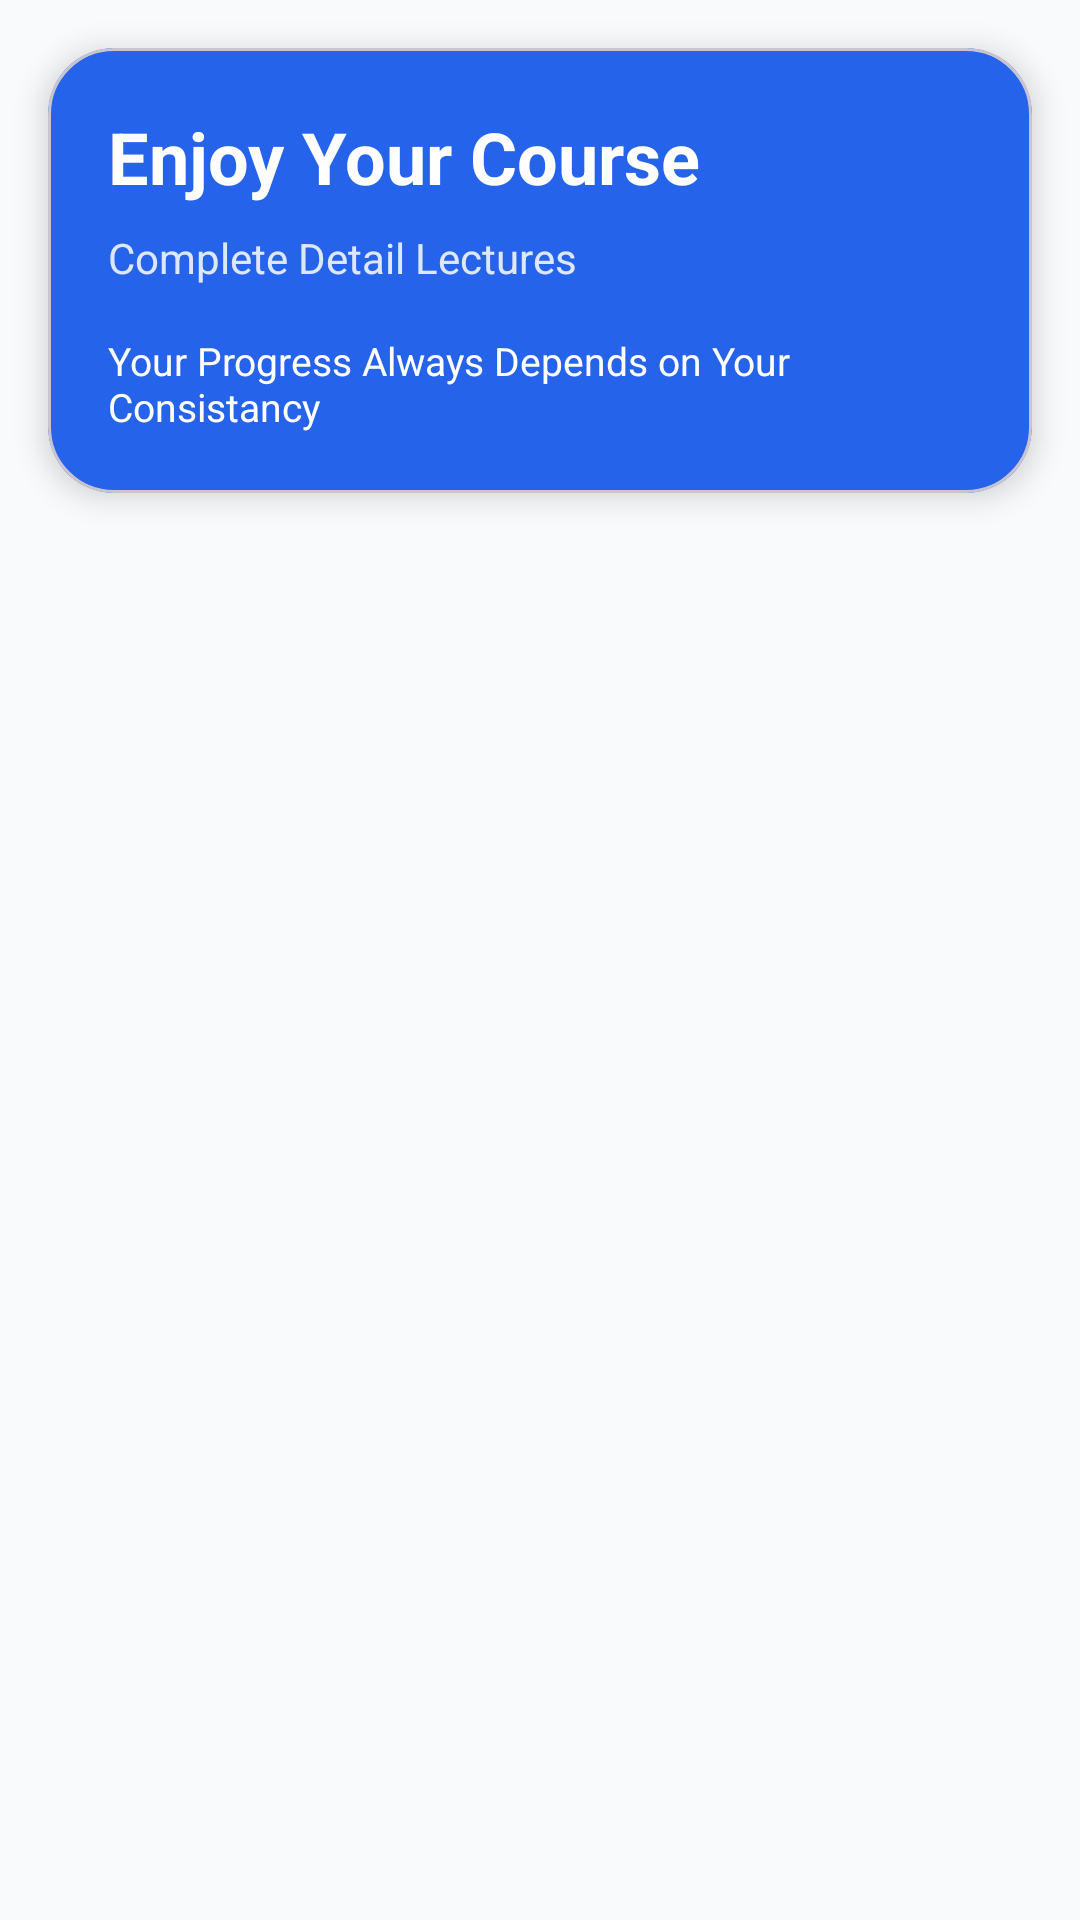

The Android layout XML behind this screen, and the referenced resources:
<!-- AndroidManifest.xml: application theme Theme.PadhteRaho -->
<!-- res/layout/fragment_video_list.xml -->
<?xml version="1.0" encoding="utf-8"?>
<androidx.constraintlayout.widget.ConstraintLayout
    xmlns:android="http://schemas.android.com/apk/res/android"
    xmlns:app="http://schemas.android.com/apk/res-auto"
    android:layout_width="match_parent"
    android:layout_height="match_parent"
    android:background="@color/background">


    

    <com.google.android.material.card.MaterialCardView
        android:id="@+id/playlistHeader"
        android:layout_width="match_parent"
        android:layout_height="wrap_content"
        android:layout_margin="16dp"
        app:cardCornerRadius="22dp"
        app:cardElevation="6dp"
        app:cardBackgroundColor="@color/primary"
        app:layout_constraintTop_toTopOf="parent">



        <LinearLayout
            android:layout_width="match_parent"
            android:layout_height="wrap_content"
            android:orientation="vertical"
            android:padding="20dp">


            <TextView
                android:id="@+id/txtPlaylistTitle"
                android:layout_width="match_parent"
                android:layout_height="wrap_content"
                android:text="Enjoy Your Course"
                android:textSize="24sp"
                android:textStyle="bold"
                android:textColor="@color/white"/>

            <TextView
                android:id="@+id/txtPlaylistSubtitle"
                android:layout_width="wrap_content"
                android:layout_height="wrap_content"
                android:layout_marginTop="8dp"
                android:text="Complete Detail Lectures"
                android:textSize="14sp"
                android:textColor="@color/white"
                android:alpha="0.85"/>



            

            <LinearLayout
                android:layout_width="match_parent"
                android:layout_height="wrap_content"
                android:layout_marginTop="16dp"
                android:orientation="horizontal">



                <TextView
                    android:layout_width="wrap_content"
                    android:layout_height="wrap_content"
                    android:text="Your Progress Always Depends on Your Consistancy"
                    android:textColor="@color/white"
                    android:textSize="13sp"/>



            </LinearLayout>

        </LinearLayout>

    </com.google.android.material.card.MaterialCardView>

    
    <androidx.recyclerview.widget.RecyclerView
        android:id="@+id/recyclerVideos"
        android:layout_width="match_parent"
        android:layout_height="0dp"
        android:layout_marginTop="8dp"
        android:paddingBottom="20dp"
        android:clipToPadding="false"
        android:overScrollMode="never"
        app:layout_constraintTop_toBottomOf="@id/playlistHeader"
        app:layout_constraintBottom_toBottomOf="parent"/>



</androidx.constraintlayout.widget.ConstraintLayout>
<!-- resources referenced by this layout -->
<resources>
  <color name="background">#F8FAFC</color>
  <color name="primary">#2563EB</color>
  <color name="white">#FFFFFF</color>
  <style name="Theme.PadhteRaho" parent="Base.Theme.PadhteRaho" />
  <style name="Base.Theme.PadhteRaho" parent="Theme.Material3.DayNight.NoActionBar">
          
          
      </style>
</resources>
